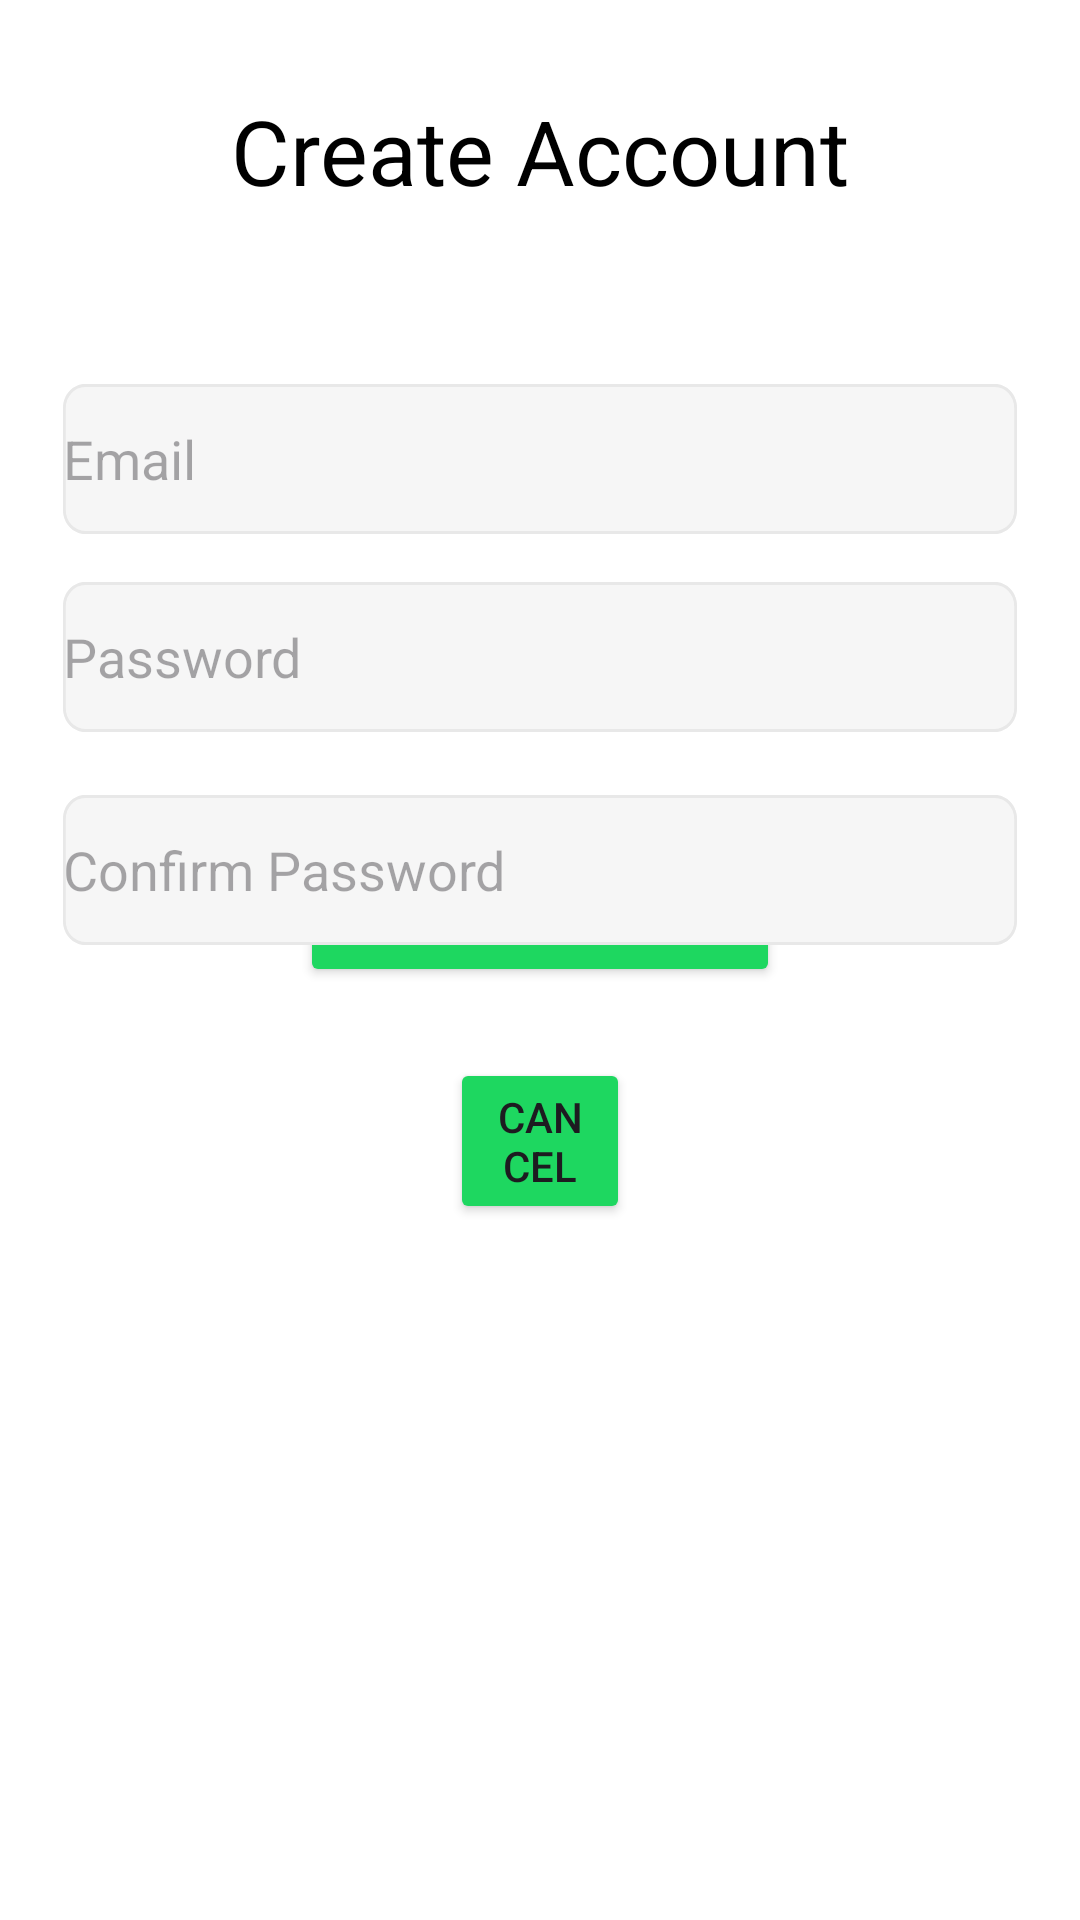

Layout XML and referenced resources for this Android screen:
<!-- AndroidManifest.xml: application theme Theme.SpotifySDKImplementation -->
<!-- res/layout/account_creation_page.xml -->
<?xml version="1.0" encoding="utf-8"?>
<RelativeLayout xmlns:android="http://schemas.android.com/apk/res/android"
    xmlns:app="http://schemas.android.com/apk/res-auto"
    xmlns:tools="http://schemas.android.com/tools"
    android:layout_width="match_parent"
    android:layout_height="match_parent"
    tools:context=".AccountCreationPage">

    <RelativeLayout
        xmlns:android="http://schemas.android.com/apk/res/android"
        android:id="@+id/page_header"
        android:layout_width="0dp"
        android:layout_height="36dp"
        android:layout_alignParentLeft="true"
        android:layout_marginLeft="21dp"
        android:layout_alignParentRight="true"
        android:layout_marginRight="21dp"
        android:layout_alignParentTop="true"
        android:layout_marginTop="60dp"
        />

    <RelativeLayout
        android:id="@+id/account_cre"
        android:layout_width="411dp"
        android:layout_height="730dp"
        android:background="#FFFFFF"
        android:clipToOutline="true"
        app:layout_constraintBottom_toBottomOf="parent"
        app:layout_constraintEnd_toEndOf="parent"
        app:layout_constraintStart_toStartOf="parent"
        app:layout_constraintTop_toTopOf="parent" >

        <Button
            android:id="@+id/confirm_creation"
            android:layout_width="200dp"
            android:layout_height="wrap_content"
            android:layout_alignParentStart="true"
            android:layout_alignParentEnd="true"
            android:layout_alignParentBottom="true"
            android:layout_marginStart="100dp"
            android:layout_marginEnd="100dp"
            android:layout_marginBottom="311dp"
            android:backgroundTint="#1ED760"
            android:text="Confirm" />

        <Button
            android:id="@+id/cancel_creation"
            android:layout_width="wrap_content"
            android:layout_height="wrap_content"
            android:layout_alignParentStart="true"
            android:layout_alignParentEnd="true"
            android:layout_alignParentBottom="true"
            android:layout_marginStart="150dp"
            android:layout_marginEnd="150dp"
            android:layout_marginBottom="232dp"
            android:backgroundTint="#1ED760"
            android:text="Cancel" />

        <TextView
            android:id="@+id/create_acco"
            android:layout_width="227dp"
            android:layout_height="36dp"
            android:layout_alignParentStart="true"
            android:layout_alignParentEnd="true"
            android:layout_marginStart="0dp"
            android:layout_marginTop="30dp"
            android:layout_marginEnd="0dp"
            android:gravity="center_horizontal|top"
            android:text="@string/create_acco"
            android:textAppearance="@style/create_acco"
            app:layout_constraintBottom_toBottomOf="parent"
            app:layout_constraintEnd_toEndOf="parent"
            app:layout_constraintStart_toStartOf="parent"
            app:layout_constraintTop_toTopOf="parent"
            app:layout_constraintVertical_bias="0.09" />
    </RelativeLayout>

    <RelativeLayout
        xmlns:android="http://schemas.android.com/apk/res/android"
        android:id="@+id/input_text"
        android:layout_width="0dp"
        android:layout_height="50dp"
        android:layout_alignParentLeft="true"
        android:layout_marginLeft="21dp"
        android:layout_alignParentRight="true"
        android:layout_marginRight="21dp"
        android:layout_alignParentTop="true"
        android:layout_marginTop="128dp"
        />

    <EditText
        xmlns:android="http://schemas.android.com/apk/res/android"
        android:id="@+id/input_email"
        android:layout_width="0dp"
        android:layout_height="50dp"
        android:layout_alignParentLeft="true"
        android:layout_marginLeft="21dp"
        android:layout_alignParentRight="true"
        android:layout_marginRight="21dp"
        android:layout_alignParentTop="true"
        android:layout_marginTop="128dp"
        android:hint="@string/email"
        android:background="@drawable/textfieldbackground"
        />

    <EditText
        xmlns:android="http://schemas.android.com/apk/res/android"
        android:id="@+id/input_password"
        android:layout_width="0dp"
        android:layout_height="50dp"
        android:layout_alignParentLeft="true"
        android:layout_marginLeft="21dp"
        android:layout_alignParentRight="true"
        android:layout_marginRight="21dp"
        android:layout_alignParentTop="true"
        android:layout_marginTop="194dp"
        android:hint="@string/password"
        android:background="@drawable/textfieldbackground"
        />

    <EditText
        xmlns:android="http://schemas.android.com/apk/res/android"
        android:id="@+id/confirm_password"
        android:layout_width="0dp"
        android:layout_height="50dp"
        android:layout_alignParentLeft="true"
        android:layout_marginLeft="21dp"
        android:layout_alignParentRight="true"
        android:layout_marginRight="21dp"
        android:layout_alignParentTop="true"
        android:layout_marginTop="265dp"
        android:hint="Confirm Password"
        android:background="@drawable/textfieldbackground"
        />


</RelativeLayout>
<!-- resources referenced by this layout -->
<resources>
  <!-- drawable textfieldbackground (drawable) -->
  <vector
      xmlns:android="http://schemas.android.com/apk/res/android"
      xmlns:aapt="http://schemas.android.com/aapt"
      android:width="343dp"
      android:height="50dp"
      android:viewportWidth="343"
      android:viewportHeight="50"
      >
      <group>
          <clip-path
              android:pathData="M8 0H335C339.418 0 343 3.58172 343 8V42C343 46.4183 339.418 50 335 50H8C3.58172 50 0 46.4183 0 42V8C0 3.58172 3.58172 0 8 0Z"
              />
          <path
              android:pathData="M0 0V50H343V0"
              android:fillColor="#F6F6F6"
              />
          <path
              android:pathData="M8 0H335C339.418 0 343 3.58172 343 8V42C343 46.4183 339.418 50 335 50H8C3.58172 50 0 46.4183 0 42V8C0 3.58172 3.58172 0 8 0Z"
              android:strokeWidth="2"
              android:strokeColor="#E8E8E8"
              />
      </group>
  </vector>
  <string name="create_acco">Create Account</string>
  <string name="email">Email</string>
  <string name="password">Password</string>
  <style name="create_acco">
          <item name="android:textSize">30sp</item>
          <item name="android:textColor">#000000</item>
      </style>
  <style name="Theme.SpotifySDKImplementation" parent="Base.Theme.SpotifySDKImplementation" />
  <style name="Base.Theme.SpotifySDKImplementation" parent="Theme.Material3.DayNight.NoActionBar">
          
          
      </style>
</resources>
